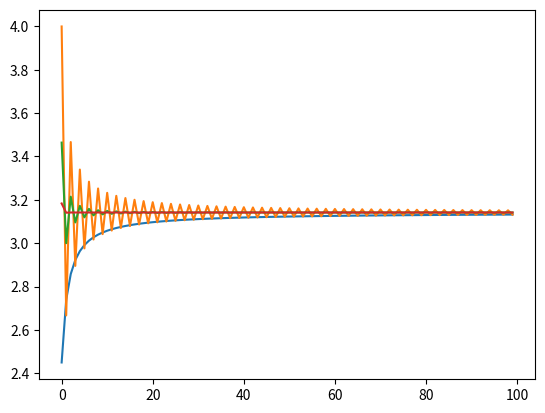

Source code (Python):
#!/usr/bin/python3

from decimal import *
import numpy as np
import matplotlib.pyplot as plt

def get_tupple_r(k):
    a = 1
    b = k**2
    return (a,b)

def get_tupple_ra(k):
    a = (-1)**(k+1)
    b = k**2
    return (a,b)

def get_tupple_a(k):
    a = (-1)**k
    b = 2*k+1
    return(a,b)

def get_tupple_m(n):
    a = (-1)**n *(4*239**(2*n+1) - 5**(2*n+1))
    b = (5*239)**(2*n+1)*(2*n+1)

    return (a,b)

def get_array_r(lim):
    b = 0
    c = []
    for i in range(1,lim):
        a = get_tupple_r(i)
        b = Decimal(b) + (Decimal(6)*(Decimal(a[0])/ Decimal(a[1])))
        b2 = Decimal(b) ** Decimal('0.5')
        c.append(b2)
    return c;

def get_array_ra(lim):
    b = 0
    c = []
    for i in range(1,lim):
        a = get_tupple_ra(i)
        b = Decimal(b) + (Decimal(12)*(Decimal(a[0])/ Decimal(a[1])))
        b2 = Decimal(b) ** Decimal('0.5')
        c.append(b2)
    return c;

def get_array_a(lim, fct):
    b = 0
    c = []
    for i in range(0,lim):
        a = fct(i)
        b = Decimal(b) + ( Decimal(4) * (Decimal(a[0])/ Decimal(a[1])))
        c.append(b)
    return c;


def main():
    lim = 100
    getcontext().prec = lim +2

    # calculer x décimales avec riemann
    res1 = get_array_r(lim+1)
    # calculer x décimales avec riemann alterné
    res2 = get_array_ra(lim+1)
    # calculer x décimales avec arctan
    res3 = get_array_a(lim, get_tupple_a)

    # calculer x decimales avec machin
    res4 = get_array_a(lim, get_tupple_m)

    # comparer les convergences
    x = range(0, lim)
    plt.plot(x, res1)
    plt.plot(x, res3)
    plt.plot(x, res2)
    plt.plot(x, res4)

    plt.show()




main()
